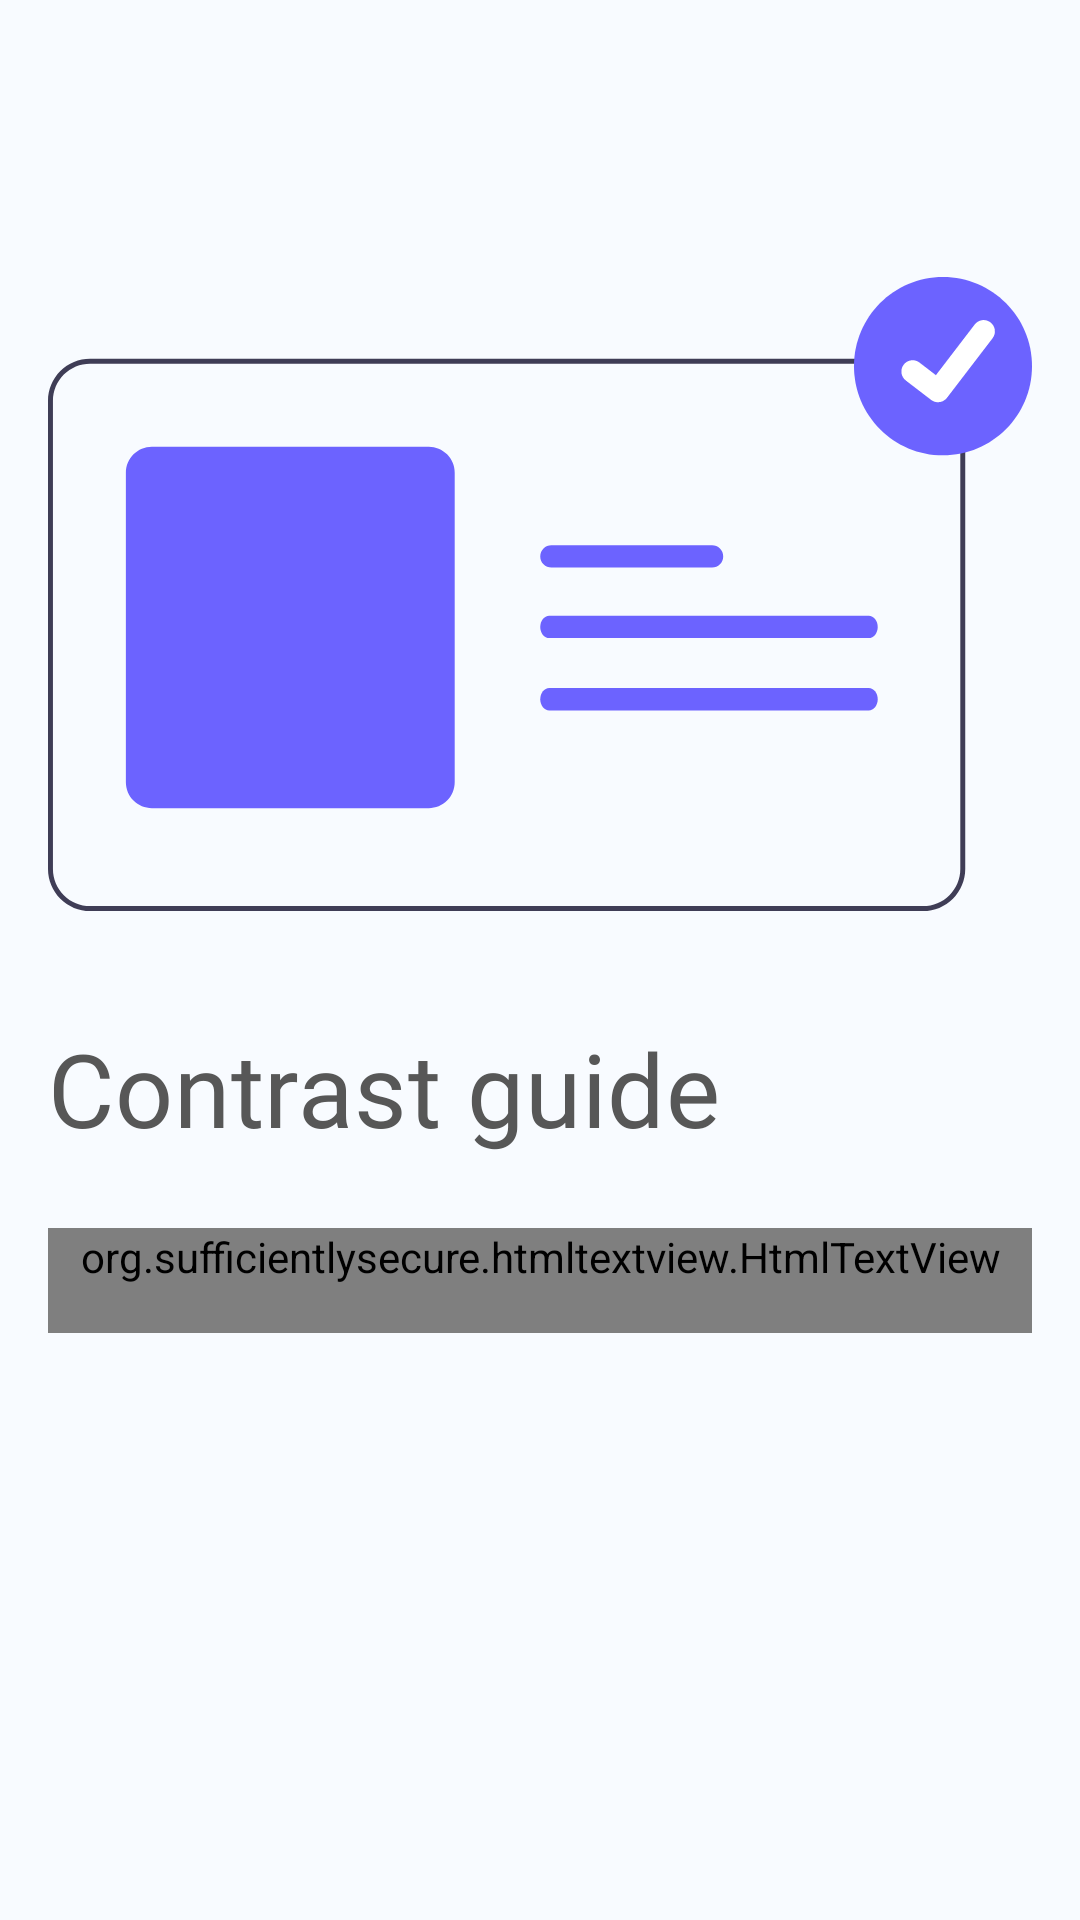

This screen was rendered from an Android layout file. Write that file and the resources it references.
<!-- AndroidManifest.xml: application theme Theme.Contraster -->
<!-- res/layout/activity_how_to_use.xml -->
<?xml version="1.0" encoding="utf-8"?>
<androidx.constraintlayout.widget.ConstraintLayout xmlns:android="http://schemas.android.com/apk/res/android"
    xmlns:app="http://schemas.android.com/apk/res-auto"
    android:background="@color/backgroundColor"
    xmlns:tools="http://schemas.android.com/tools"
    android:layout_width="match_parent"
    android:layout_height="match_parent"
    tools:context=".activities.HowToUseActivity">

    <com.google.android.material.appbar.AppBarLayout
        android:id="@+id/appBarLayout"
        android:layout_width="0dp"
        android:layout_height="wrap_content"
        app:layout_constraintEnd_toEndOf="parent"
        app:layout_constraintStart_toStartOf="parent"
        app:layout_constraintTop_toTopOf="parent">

        <androidx.appcompat.widget.Toolbar
            android:id="@+id/activity_how_to_use_toolbar"
            android:layout_width="match_parent"
            android:layout_height="?attr/actionBarSize"
            android:background="@color/backgroundColor" />

    </com.google.android.material.appbar.AppBarLayout>

    <androidx.core.widget.NestedScrollView
        android:layout_width="match_parent"
        android:layout_height="0dp"
        android:paddingHorizontal="16dp"
        app:layout_constraintBottom_toBottomOf="parent"
        app:layout_constraintEnd_toEndOf="parent"
        app:layout_constraintStart_toStartOf="parent"
        app:layout_constraintTop_toBottomOf="@+id/appBarLayout">

        <LinearLayout
            android:layout_width="match_parent"
            android:layout_height="wrap_content"
            android:orientation="vertical">

            <ImageView
                android:contentDescription="@string/cd_image_contrast_guide"
                android:id="@+id/imageView3"
                android:layout_width="match_parent"
                android:layout_height="220dp"
                android:layout_marginTop="32dp"
                app:srcCompat="@drawable/ic_undraw_contrast_article_image" />

            <TextView
                android:id="@+id/textView11"
                android:layout_width="wrap_content"
                android:layout_height="wrap_content"
                android:fontFamily="@font/roboto"
                android:layout_marginTop="32dp"
                android:text="@string/label_contrast_guide"
                android:textAppearance="@style/TextAppearance.MaterialComponents.Headline4"
                android:textColor="@color/onBackground" />

            <org.sufficientlysecure.htmltextview.HtmlTextView
                android:id="@+id/activity_how_to_use_txtArticle"
                android:layout_width="match_parent"
                android:layout_height="wrap_content"
                android:layout_marginTop="24dp"
                android:paddingBottom="16dp"
                android:fontFamily="@font/roboto_light"
                android:textColor="@color/onBackground"
                android:textSize="16sp"
                tools:text="@string/label_lorem_ipsum_article" />

        </LinearLayout>

    </androidx.core.widget.NestedScrollView>


</androidx.constraintlayout.widget.ConstraintLayout>
<!-- resources referenced by this layout -->
<resources>
  <color name="backgroundColor">#F8FBFF</color>
  <color name="onBackground">#575757</color>
  <!-- drawable ic_undraw_contrast_article_image: vector/xml drawable (drawable, 3791 chars, omitted) -->
  <string name="cd_image_contrast_guide">Contrast guide image</string>
  <string name="label_contrast_guide">Contrast guide</string>
  <string name="label_lorem_ipsum_article">Lorem ipsum dolor sit amet, consectetur adipiscing elit, sed do eiusmod tempor incididunt ut labore et dolore magna aliqua. Ut enim ad minim veniam, quis nostrud exercitation ullamco laboris nisi ut aliquip ex ea commodo consequat. Duis aute irure dolor in reprehenderit in voluptate velit esse cillum dolore eu fugiat nulla pariatur. Excepteur sint occaecat cupidatat non proident, sunt in culpa qui officia deserunt mollit anim id est laborum. Sed ut perspiciatis unde omnis iste natus error sit voluptatem accusantium doloremque laudantium, totam rem aperiam, eaque ipsa quae ab illo inventore veritatis et quasi architecto beatae vitae dicta sunt explicabo. Nemo enim ipsam voluptatem quia voluptas sit aspernatur aut odit aut fugit, sed quia consequuntur magni dolores eos qui ratione voluptatem sequi nesciunt. Neque porro quisquam est, qui dolorem ipsum quia dolor sit amet, consectetur, adipisci velit, sed quia non numquam eius modi tempora incidunt ut labore et dolore magnam aliquam quaerat voluptatem. Ut enim ad minima veniam, quis nostrum exercitationem ullam corporis suscipit laboriosam, nisi ut aliquid ex ea commodi consequatur? Quis autem vel eum iure reprehenderit qui in ea voluptate velit esse quam nihil molestiae consequatur, vel illum qui dolorem eum fugiat quo voluptas nulla pariatur? At vero eos et accusamus et iusto odio dignissimos ducimus qui blanditiis praesentium voluptatum deleniti atque corrupti quos dolores et quas molestias excepturi sint occaecati cupiditate non provident, similique sunt in culpa qui officia deserunt mollitia animi, id est laborum et dolorum fuga. Et harum quidem rerum facilis est et expedita distinctio. Nam libero tempore, cum soluta nobis est eligendi optio cumque nihil impedit quo minus id quod maxime placeat facere possimus, omnis voluptas assumenda est, omnis dolor repellendus. Temporibus autem quibusdam et aut officiis debitis aut rerum necessitatibus saepe eveniet ut et voluptates repudiandae sint et molestiae non recusandae. Itaque earum rerum hic tenetur a sapiente delectus, ut aut reiciendis voluptatibus maiores alias consequatur aut perferendis doloribus asperiores repellat.</string>
  <style name="Theme.Contraster" parent="Theme.MaterialComponents.DayNight.NoActionBar">
          
          <item name="colorPrimary">@color/purple_500</item>
          <item name="colorPrimaryVariant">@color/purple_700</item>
          <item name="colorOnPrimary">@color/white</item>
          
          <item name="colorSecondary">@color/teal_200</item>
          <item name="colorSecondaryVariant">@color/teal_700</item>
          <item name="colorOnSecondary">@color/black</item>
          
          <item name="android:statusBarColor" tools:targetApi="l">?attr/colorPrimaryVariant</item>
          
          <item name="colorControlNormal">@color/toolbarTextColor</item>
          <item name="android:popupMenuStyle">@style/PopupMenu</item>
      </style>
  <color name="purple_500">#FF6200EE</color>
  <color name="purple_700">#FF3700B3</color>
  <color name="white">#FFFFFFFF</color>
  <color name="teal_200">#FF03DAC5</color>
  <color name="teal_700">#FF018786</color>
  <color name="black">#FF000000</color>
  <color name="toolbarTextColor">@color/onBackground</color>
  <style name="PopupMenu" parent="@android:style/Widget.PopupMenu">
          <item name="android:popupBackground">@color/dialogBackgroundColor</item>
      </style>
  <color name="dialogBackgroundColor">#F8FBFF</color>
</resources>
